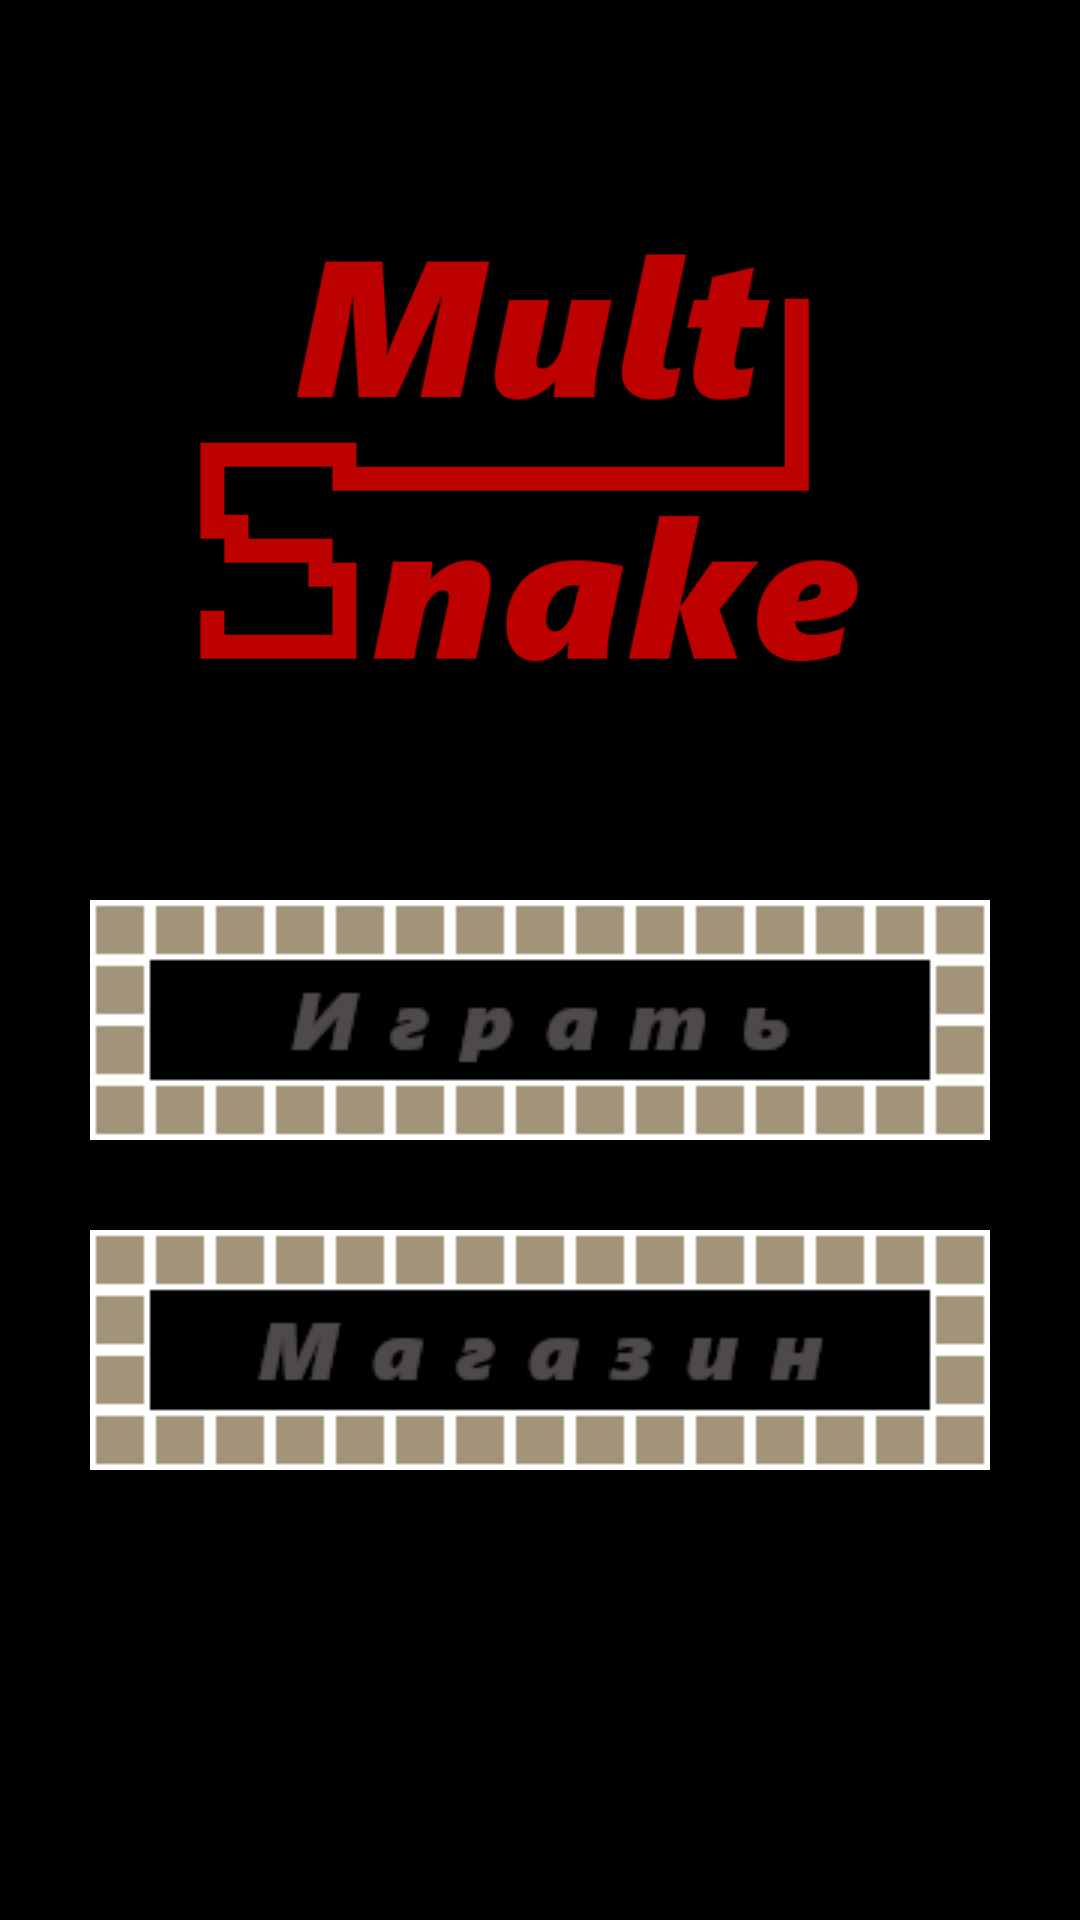

Android layout source for this screen:
<!-- AndroidManifest.xml: application theme Theme.Design.NoActionBar -->
<!-- res/layout/activity_main.xml -->
<?xml version="1.0" encoding="utf-8"?>
<LinearLayout xmlns:android="http://schemas.android.com/apk/res/android"
    xmlns:app="http://schemas.android.com/apk/res-auto"
    xmlns:tools="http://schemas.android.com/tools"
    android:layout_width="match_parent"
    android:layout_height="match_parent"
    android:orientation="vertical"
    android:background="#FF000000"
    tools:context=".MainActivity">

    <ImageView
        android:layout_width="match_parent"
        android:layout_height="300dp"
        android:src="@drawable/logo" />

    <Button
        android:id="@+id/btn_play"
        android:layout_width="wrap_content"
        android:layout_height="wrap_content"
        android:layout_gravity="center_horizontal"
        android:background="@drawable/bg_play" />

    <Button
        android:id="@+id/btn_shop"
        android:layout_width="wrap_content"
        android:layout_height="wrap_content"
        android:layout_marginTop="30dp"
        android:layout_gravity="center_horizontal"
        android:background="@drawable/bg_shop" />

</LinearLayout>
<!-- resources referenced by this layout -->
<resources>
  <!-- drawable bg_play: png bitmap (drawable, 3187 bytes) -->
  <!-- drawable bg_shop: png bitmap (drawable, 3099 bytes) -->
  <!-- drawable logo: png bitmap (drawable, 29889 bytes) -->
</resources>
